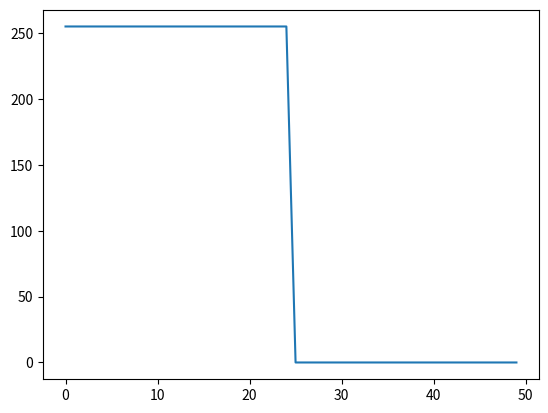

This chart was generated by the following Python code:
import numpy as np 
import matplotlib.pyplot as pl 
x = np.linspace(0,49,50) 
values = np.sin(x/49*2*np.pi)*(255/2)+(255/2) 
# values = np.exp(x/49)*np.sin(x/49*2*np.pi)*(255/2)+(255/2)
values = [255]*25 
print(values)
for i in range(25): 
    values.append(0)
# for i in range(len(x)): 
#     if i < 25: 
#         values.append(x[i]*255/(24)) 
#     else: 
#         values.append(255 - (x[i] - 25) * 255 / 24)
# print(values)
s = "{"
for i in range(len(values)): 
    s = s + f"{int(values[i])}" 
    if i + 1 < len(values): 
        s = s + ", " 
s = s + '};'
print(s) 
pl.plot(x,values) 
pl.show()